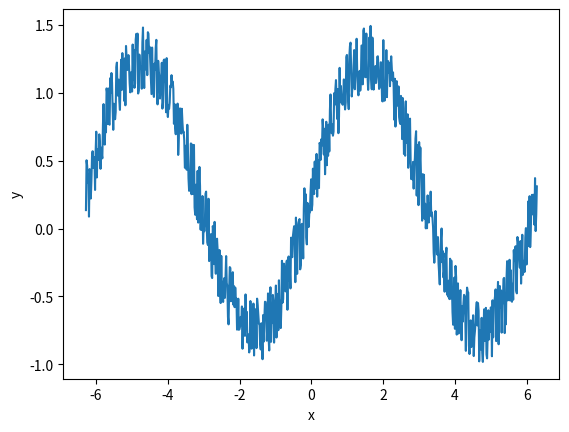
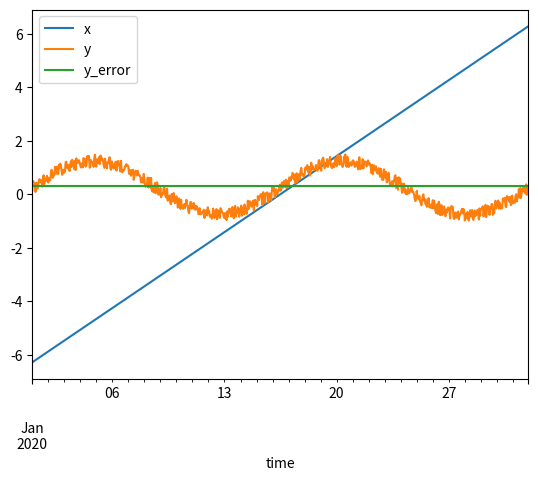
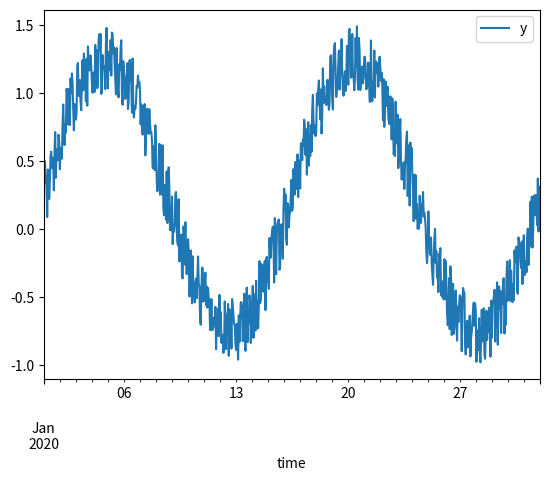
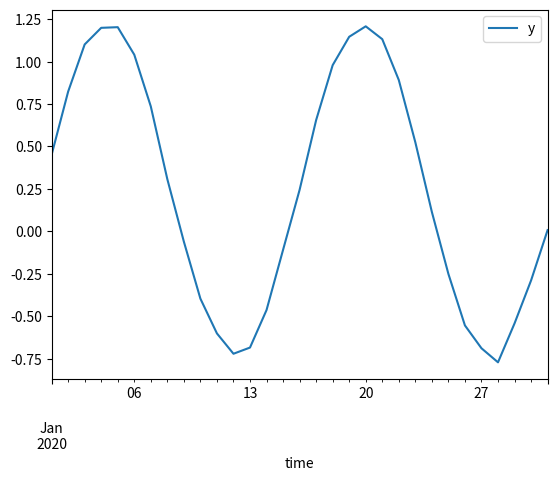
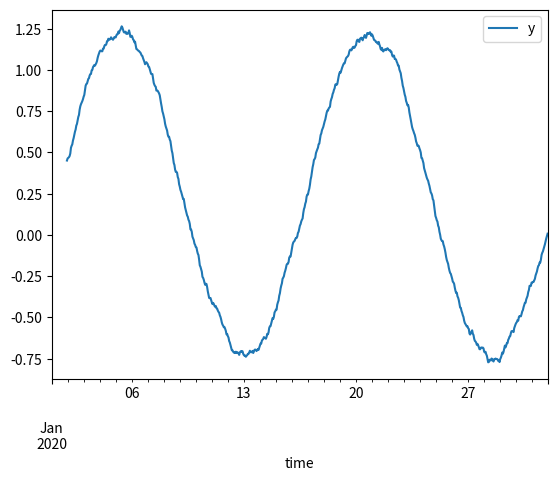
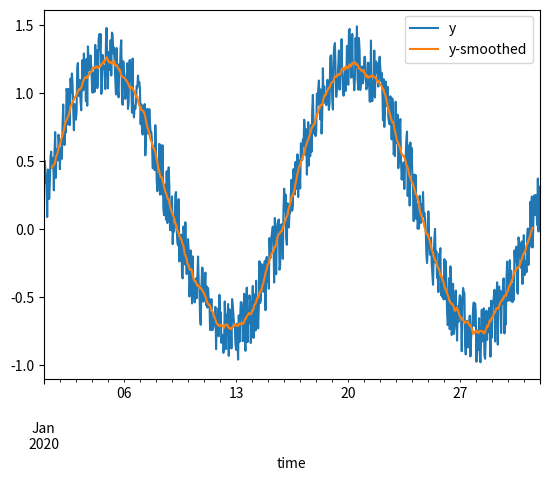
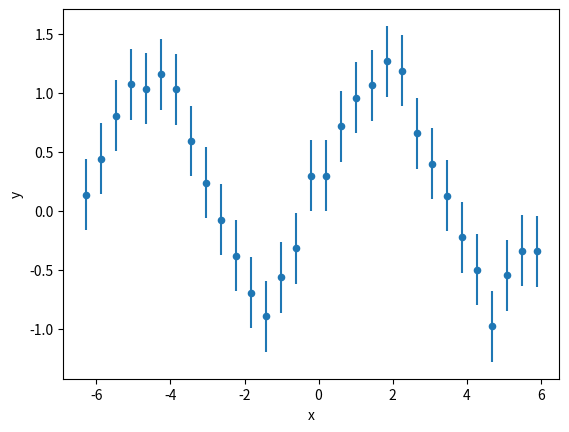
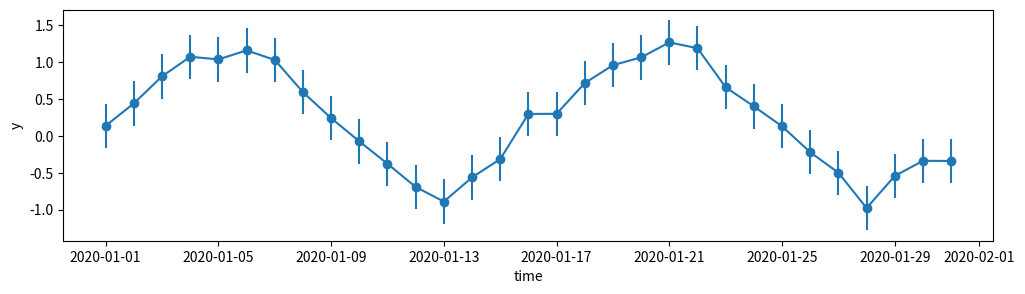
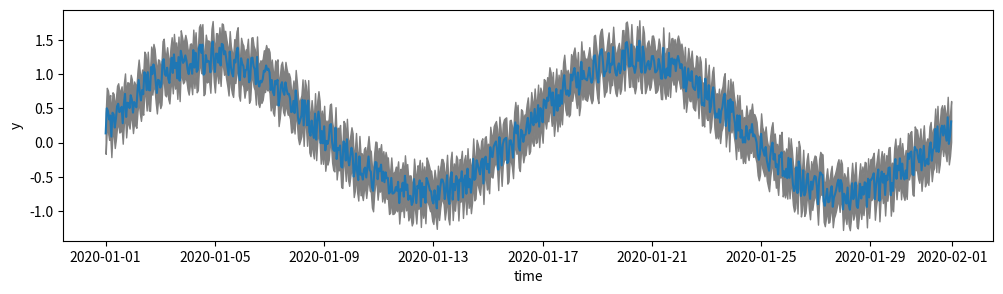
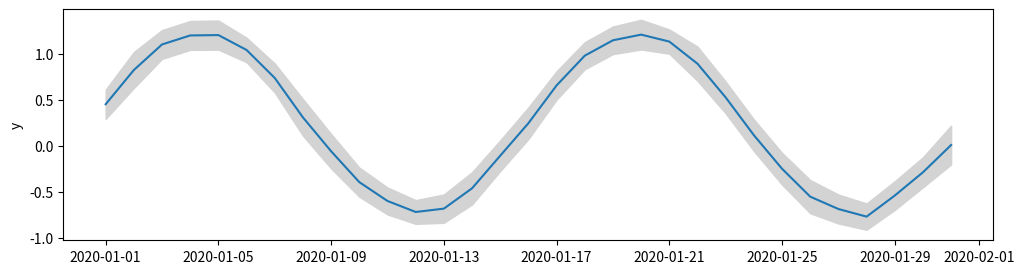
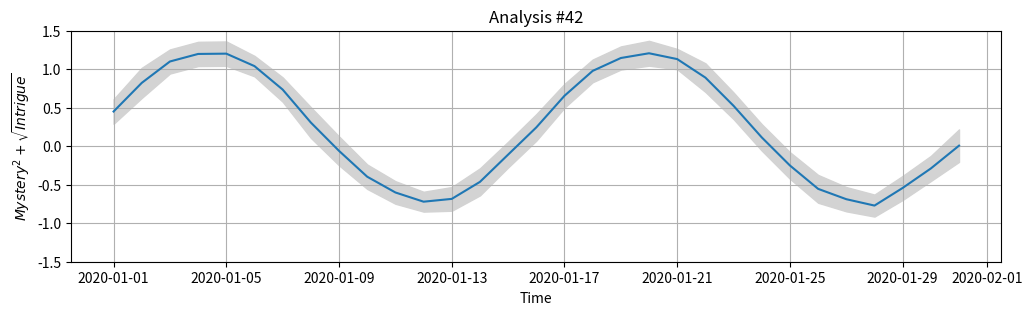

These figures' Python source, in order: (Note: this script raises an exception after producing the figures.)
%load_ext watermark
%watermark -i -v -p pandas,matplotlib

import numpy as np
import pandas as pd
import matplotlib.pyplot as plt

# Generate a sinusoidal signal with random noise
x = np.linspace(-2 * np.pi, 2 * np.pi, 744)
y = np.sin(x) + 0.5 * np.random.rand(len(x))
print(x[:3], "...")
print(y[:3], "...")

def plot_data_1(x, y):
    fig, ax = plt.subplots()
    ax.plot(x, y)
    ax.set_xlabel("x")
    ax.set_ylabel("y")
    return fig, ax


plot_data_1(x, y);

d = {"x": x, "y": y}
print("x:", d["x"][:3], "...")
print("y:", d["y"][:3], "...")

def plot_data_2(d, xvar="x", yvar="y"):
    fig, ax = plt.subplots()
    ax.plot(d[xvar], d[yvar])
    ax.set_xlabel(xvar)
    ax.set_ylabel(yvar)
    return fig, ax


plot_data_2(d);

df = pd.DataFrame.from_dict(d)
df

df.values[:5, :]

type(df["x"].values)

df["y_error"] = 0.3

# Generate some sample times at hourly intervals over a month
df["time"] = pd.date_range("2020-01-01", "2020-02-01", periods=745, inclusive="left")
df = df.set_index("time")
df

type(df.index)

df.plot()

df.plot(y="y")

df.resample("1d")

df.resample("1d").mean().plot(y="y")

df.rolling(24).mean().plot(y="y")

fig, ax = plt.subplots()
df.plot(y="y", ax=ax)
df.rolling(24, center=True).mean().plot(y="y", ax=ax, label="y-smoothed")

df.iloc[::24].plot(x="x", y="y", kind="scatter", yerr="y_error")

_df = df.iloc[::24]
fig, ax = plt.subplots(figsize=(12, 3))
ax.errorbar(_df.index, _df["y"], yerr=_df["y_error"], marker="o")
ax.set_ylabel("y")
ax.set_xlabel("time");

fig, ax = plt.subplots(figsize=(12, 3))
x = df.index
y = df["y"]
y1 = y - df["y_error"]
y2 = y + df["y_error"]
ax.plot(x, y)
ax.fill_between(x, y1, y2, color="grey")
ax.set_ylabel("y")
ax.set_xlabel("time");

def plot_daily_means(df, ax):
    df_daily = (
        df.resample("1d")
        .mean()
        .drop(columns=["x", "y_error"])
        .rename(columns={"y": "y_mean"})
    )
    df_daily["y_std"] = df["y"].resample("1d").std()

    ax.plot(df_daily.index, df_daily["y_mean"])
    ax.fill_between(
        df_daily.index,
        df_daily["y_mean"] - df_daily["y_std"],
        df_daily["y_mean"] + df_daily["y_std"],
        color="lightgrey",
    )
    ax.set_ylabel("y")


fig, ax = plt.subplots(figsize=(12, 3))
plot_daily_means(df, ax)

ax.grid(True)
fig

ax.set_xlabel("Time")
ax.set_ylabel("$Mystery^2 + \sqrt{Intrigue}$")
ax.set_title("Analysis #42")
ax.set_ylim((-1.5, 1.5))
fig

ds = df.to_xarray()
ds

ds["y"].plot.line()

v = np.random.rand(len(ds["time"]), 3)
ds["v"] = (("time", "space"), v)
ds

ds["v"].attrs = {"units": "m/s", "description": "A velocity vector"}

ds["v"].plot.line(x="time");
